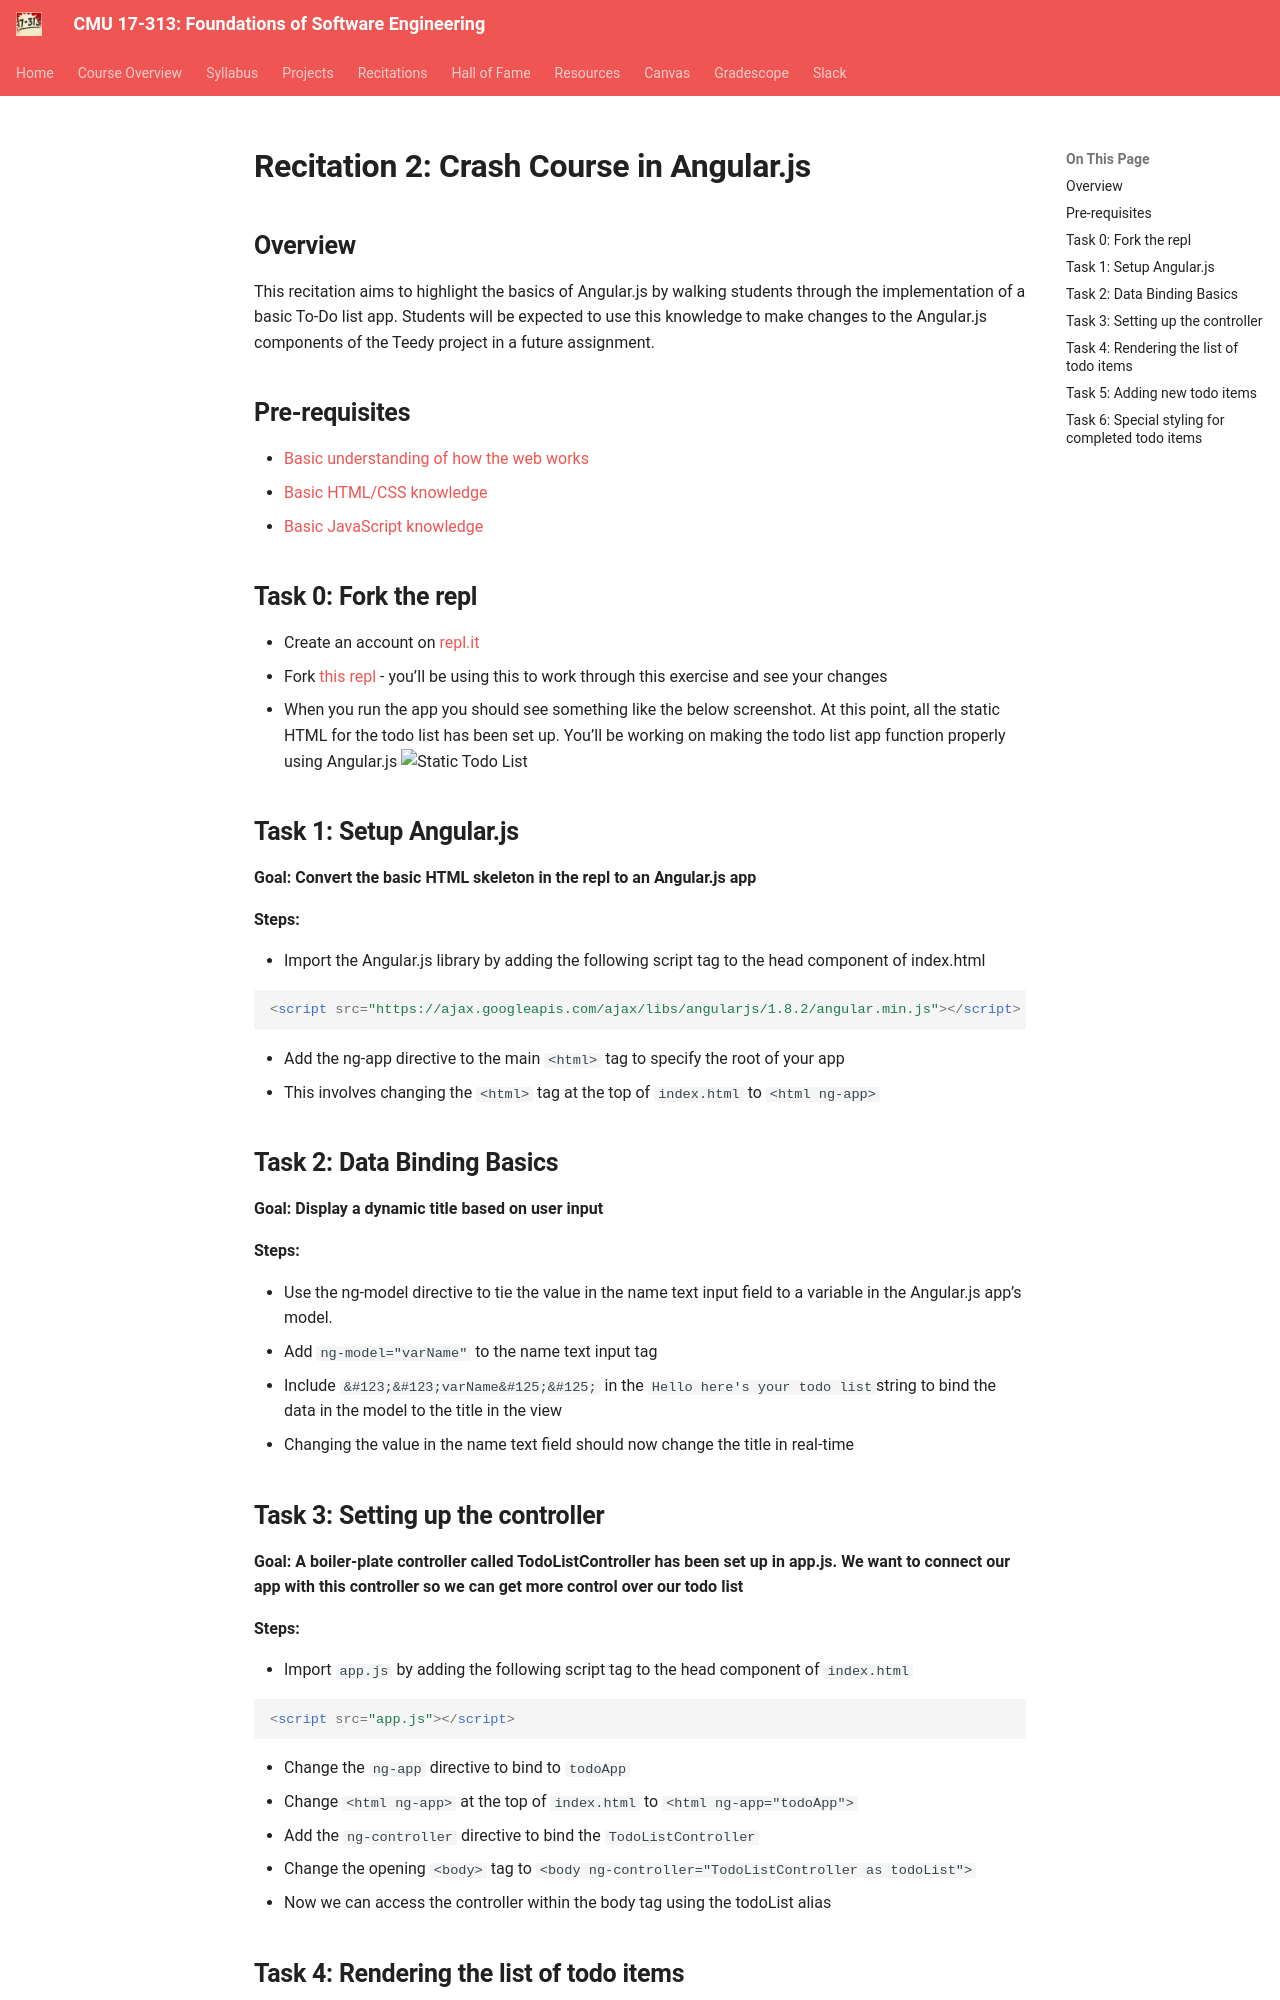

repository: CMU-313/CMU-313.github.io · page: _old/F24/recitations/archive/reci2-angularjs/index.html · generator: mkdocs

---
title: Recitation 2 - Angular.js and MVC
---

# Recitation 2: Crash Course in Angular.js

## Overview

This recitation aims to highlight the basics of Angular.js by walking students through the implementation of a basic To-Do list app. Students will be expected to use this knowledge to make changes to the Angular.js components of the Teedy project in a future assignment.

## Pre-requisites

- [Basic understanding of how the web works](https://developer.mozilla.org/en-US/docs/Learn/Getting_started_with_the_web/How_the_Web_works)
- [Basic HTML/CSS knowledge](https://www.w3schools.com/html/)
- [Basic JavaScript knowledge](https://www.w3schools.com/js/)

## Task 0: Fork the repl

- Create an account on [repl.it](https://replit.com/)
- Fork [this repl](https://replit.com/@anudaweerasingh/CMU-313-angularjs#index.html) - you’ll be using this to work through this exercise and see your changes
- When you run the app you should see something like the below screenshot. At this point, all the static HTML for the todo list has been set up. You’ll be working on making the todo list app function properly using Angular.js
  ![Static Todo List](/assets/images/reci/angular-example.png)

## Task 1: Setup Angular.js

**Goal: Convert the basic HTML skeleton in the repl to an Angular.js app**

**Steps:**

- Import the Angular.js library by adding the following script tag to the head component of index.html

```html
<script src="https://ajax.googleapis.com/ajax/libs/angularjs/1.8.2/angular.min.js"></script>
```

- Add the ng-app directive to the main `<html>` tag to specify the root of your app
- This involves changing the `<html>` tag at the top of `index.html` to `<html ng-app>`

## Task 2: Data Binding Basics

**Goal: Display a dynamic title based on user input**

**Steps:**

- Use the ng-model directive to tie the value in the name text input field to a variable in the Angular.js app’s model.
  - Add `ng-model="varName"` to the name text input tag
- Include {%raw%}`{{varName}}`{%endraw%} in the `Hello here's your todo list`string to bind the data in the model to the title in the view
- Changing the value in the name text field should now change the title in real-time

## Task 3: Setting up the controller

**Goal: A boiler-plate controller called TodoListController has been set up in app.js. We want to connect our app with this controller so we can get more control over our todo list**

**Steps:**

- Import `app.js` by adding the following script tag to the head component of `index.html`

```html
<script src="app.js"></script>
```

- Change the `ng-app` directive to bind to `todoApp`
  - Change `<html ng-app>` at the top of `index.html` to `<html ng-app="todoApp">`
- Add the `ng-controller` directive to bind the `TodoListController`
  - Change the opening `<body>` tag to `<body ng-controller="TodoListController as todoList">`
- Now we can access the controller within the body tag using the todoList alias
